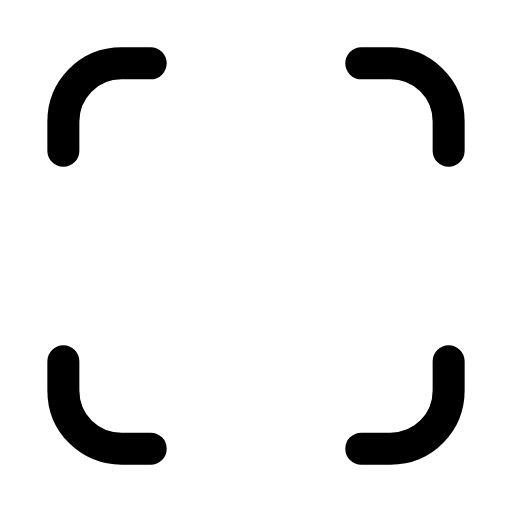
t = 0.00 s
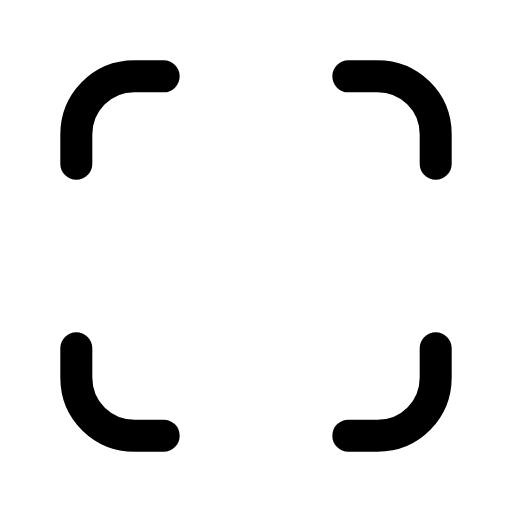
t = 0.31 s
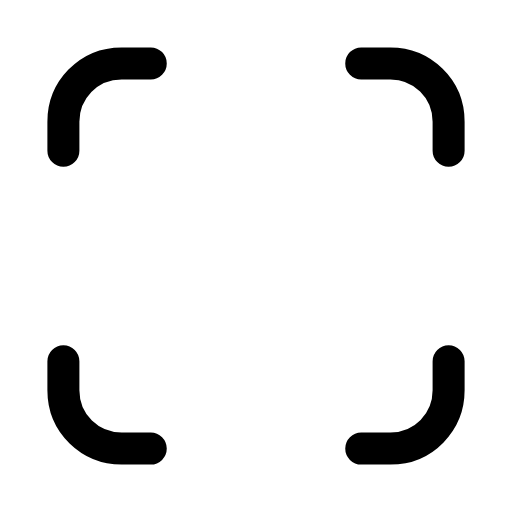
t = 0.63 s
t = 0.93 s: frame unchanged from t = 0.00 s, image omitted
t = 1.25 s: frame unchanged from t = 0.00 s, image omitted
t = 1.58 s: frame unchanged from t = 0.00 s, image omitted

The animated SVG that drew these frames (rendered in a browser with its animation timeline set to each time). Animation: 4 SMIL elements (animateTransform=4); one cycle of 1.90 s, repeats indefinitely.

<svg xmlns="http://www.w3.org/2000/svg" width="24" height="24" viewBox="0 0 24 24" fill="none"><g transform="translate(-0.6 -0.6) scale(1.05)"><g><animateTransform attributeName="transform" type="translate" values="0 0;0 0;0.7 0.7;0 0;0 0;0 0;0 0;0.7 0.7;0 0;0 0;0 0" keyTimes="0;0.135;0.2475;0.36;0.45;0.6;0.66;0.735;0.81;0.9;1" dur="1.9s" repeatCount="indefinite" calcMode="spline" keySplines="0.16 1 0.3 1;0.16 1 0.3 1;0.16 1 0.3 1;0.16 1 0.3 1;0.16 1 0.3 1;0.16 1 0.3 1;0.16 1 0.3 1;0.16 1 0.3 1;0.16 1 0.3 1;0.16 1 0.3 1"/><path stroke="currentColor" stroke-width="1.429" stroke-linecap="round" stroke-linejoin="round" fill="none" d="M3.4 7.3L3.4 6C3.4 4.6 4.5 3.4 6 3.4L7.3 3.4"></path></g><g><animateTransform attributeName="transform" type="translate" values="0 0;0 0;-0.7 0.7;0 0;0 0;0 0;0 0;-0.7 0.7;0 0;0 0;0 0" keyTimes="0;0.135;0.2475;0.36;0.45;0.6;0.66;0.735;0.81;0.9;1" dur="1.9s" repeatCount="indefinite" calcMode="spline" keySplines="0.16 1 0.3 1;0.16 1 0.3 1;0.16 1 0.3 1;0.16 1 0.3 1;0.16 1 0.3 1;0.16 1 0.3 1;0.16 1 0.3 1;0.16 1 0.3 1;0.16 1 0.3 1;0.16 1 0.3 1"/><path stroke="currentColor" stroke-width="1.429" stroke-linecap="round" stroke-linejoin="round" fill="none" d="M16.7 3.4L18 3.4C19.4 3.4 20.6 4.5 20.6 6L20.6 7.3"></path></g><g><animateTransform attributeName="transform" type="translate" values="0 0;0 0;-0.7 -0.7;0 0;0 0;0 0;0 0;-0.7 -0.7;0 0;0 0;0 0" keyTimes="0;0.135;0.2475;0.36;0.45;0.6;0.66;0.735;0.81;0.9;1" dur="1.9s" repeatCount="indefinite" calcMode="spline" keySplines="0.16 1 0.3 1;0.16 1 0.3 1;0.16 1 0.3 1;0.16 1 0.3 1;0.16 1 0.3 1;0.16 1 0.3 1;0.16 1 0.3 1;0.16 1 0.3 1;0.16 1 0.3 1;0.16 1 0.3 1"/><path stroke="currentColor" stroke-width="1.429" stroke-linecap="round" stroke-linejoin="round" fill="none" d="M20.6 16.7L20.6 18C20.6 19.4 19.5 20.6 18 20.6L16.7 20.6"></path></g><g><animateTransform attributeName="transform" type="translate" values="0 0;0 0;0.7 -0.7;0 0;0 0;0 0;0 0;0.7 -0.7;0 0;0 0;0 0" keyTimes="0;0.135;0.2475;0.36;0.45;0.6;0.66;0.735;0.81;0.9;1" dur="1.9s" repeatCount="indefinite" calcMode="spline" keySplines="0.16 1 0.3 1;0.16 1 0.3 1;0.16 1 0.3 1;0.16 1 0.3 1;0.16 1 0.3 1;0.16 1 0.3 1;0.16 1 0.3 1;0.16 1 0.3 1;0.16 1 0.3 1;0.16 1 0.3 1"/><path stroke="currentColor" stroke-width="1.429" stroke-linecap="round" stroke-linejoin="round" fill="none" d="M7.3 20.6L6 20.6C4.6 20.6 3.4 19.5 3.4 18L3.4 16.7"></path></g></g></svg>
